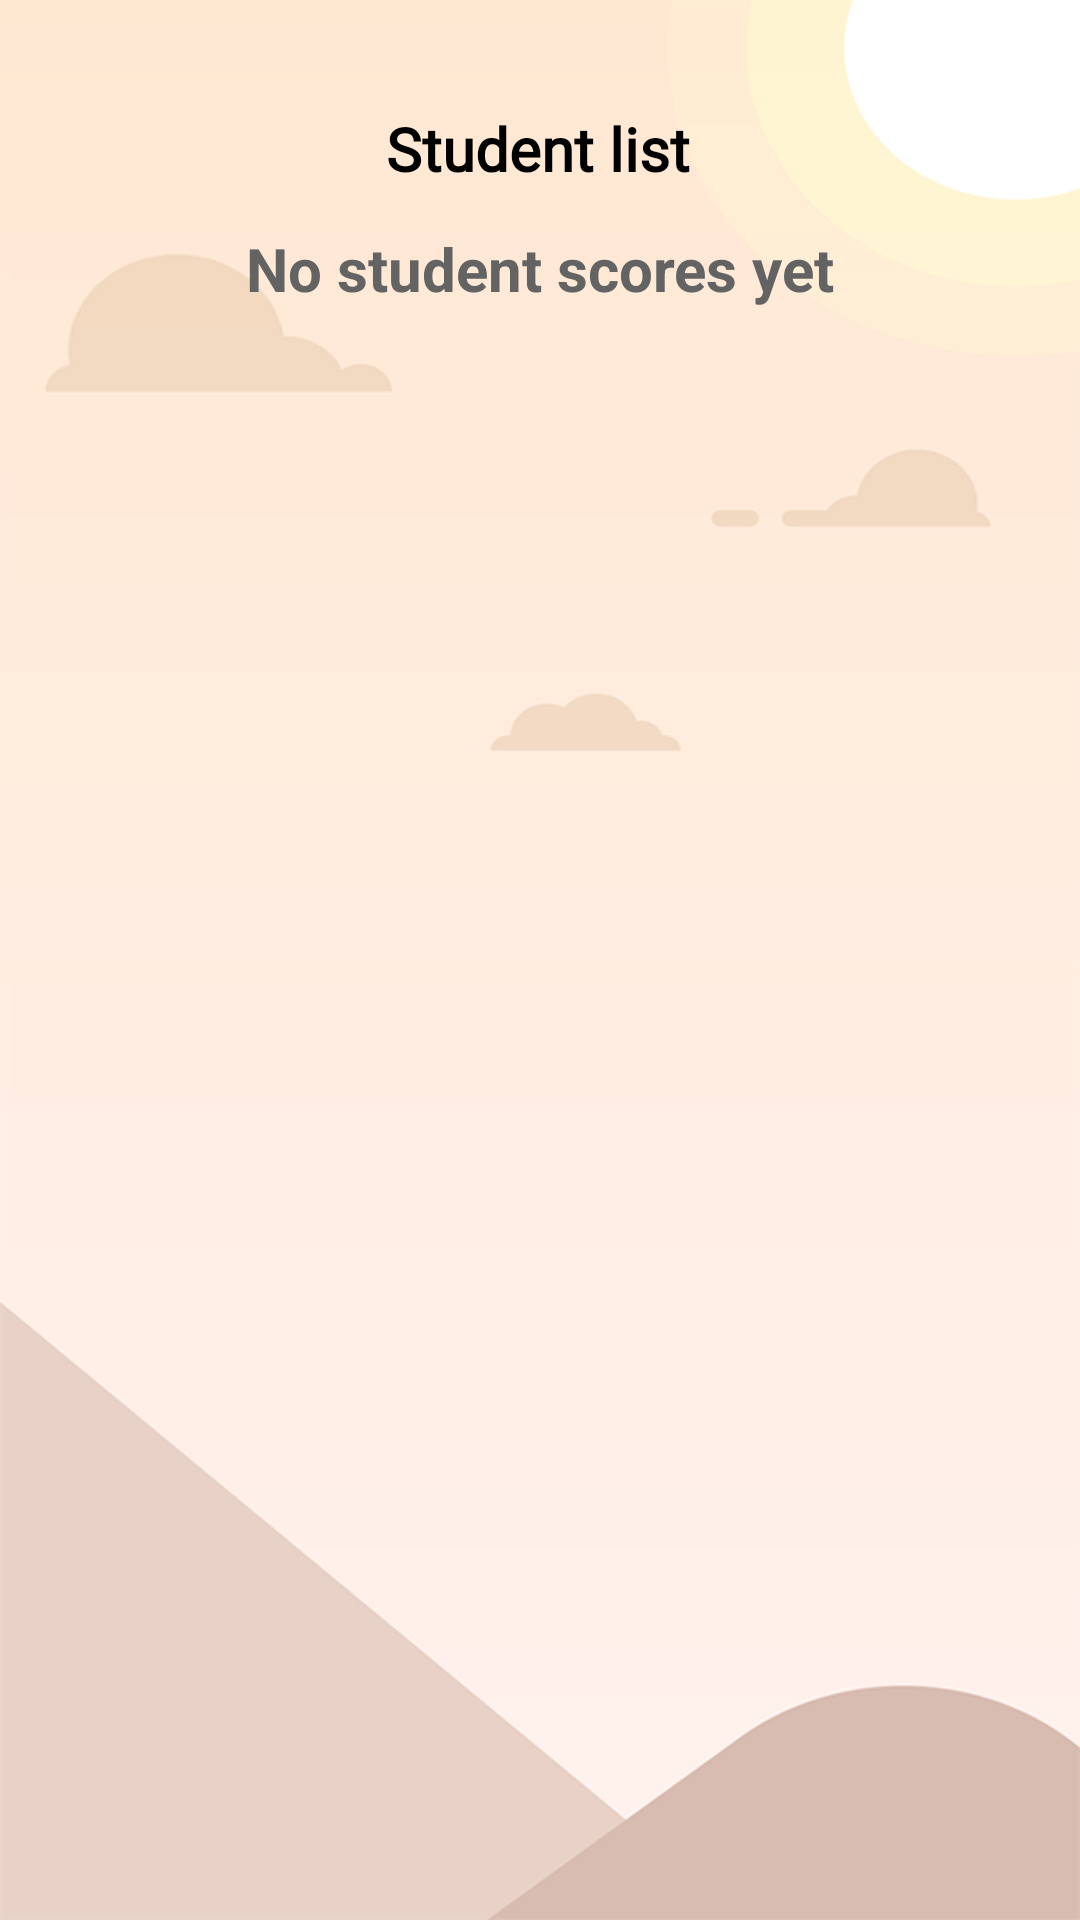

This screen was rendered from an Android layout file. Write that file and the resources it references.
<!-- AndroidManifest.xml: application theme Theme.MathEd -->
<!-- res/layout/activity_display_all.xml -->
<androidx.constraintlayout.widget.ConstraintLayout xmlns:android="http://schemas.android.com/apk/res/android"
    xmlns:app="http://schemas.android.com/apk/res-auto"
    xmlns:tools="http://schemas.android.com/tools"
    android:layout_width="match_parent"
    android:layout_height="match_parent"
    android:background="@drawable/bg_pic"
    tools:context=".parent.AllStudentScoreActivity">


    <TextView
        android:id="@+id/empty"
        android:layout_width="wrap_content"
        android:layout_height="wrap_content"
        android:layout_marginTop="76dp"
        android:text="No student scores yet"
        android:textColor="#636363"
        android:textSize="20sp"
        android:textStyle="bold"
        app:layout_constraintEnd_toEndOf="parent"
        app:layout_constraintStart_toStartOf="parent"
        app:layout_constraintTop_toTopOf="parent" />

    <TextView
        android:id="@+id/textView"
        android:layout_width="wrap_content"
        android:layout_height="wrap_content"
        android:layout_marginTop="36dp"
        android:text="Student list"
        android:textColor="@color/black"
        android:fontFamily="@font/lato_bold"
        android:textSize="20sp"
        android:textStyle="bold"
        app:layout_constraintEnd_toEndOf="parent"
        app:layout_constraintHorizontal_bias="0.497"
        app:layout_constraintStart_toStartOf="parent"
        app:layout_constraintTop_toBottomOf="@+id/empty"
        app:layout_constraintTop_toTopOf="parent" />

    <androidx.recyclerview.widget.RecyclerView
        android:id="@+id/recycler_view"
        android:layout_width="385dp"
        android:layout_height="669dp"
        app:layout_constraintBottom_toBottomOf="parent"
        app:layout_constraintEnd_toEndOf="parent"
        app:layout_constraintStart_toStartOf="parent"
        app:layout_constraintTop_toBottomOf="@+id/textView"
        app:layout_constraintVertical_bias="0.045" />
</androidx.constraintlayout.widget.ConstraintLayout>
<!-- resources referenced by this layout -->
<resources>
  <color name="black">#FF000000</color>
  <!-- drawable bg_pic: png bitmap (drawable-v24, 38460 bytes) -->
  <style name="Theme.MathEd" parent="Theme.MaterialComponents.DayNight.NoActionBar">
          
          <item name="colorPrimary">@color/purple_500</item>
          <item name="colorPrimaryVariant">@color/black</item>
          <item name="colorOnPrimary">@color/white</item>
          
          <item name="colorSecondary">@color/teal_200</item>
          <item name="colorSecondaryVariant">@color/teal_700</item>
          <item name="colorOnSecondary">@color/black</item>
          
          <item name="android:statusBarColor" tools:targetApi="l">@color/status_bar</item>
          
      </style>
  <color name="purple_500">#FF6200EE</color>
  <color name="white">#FFFFFFFF</color>
  <color name="teal_200">#FF03DAC5</color>
  <color name="teal_700">#FF018786</color>
  <color name="status_bar">#E8A73F</color>
</resources>
